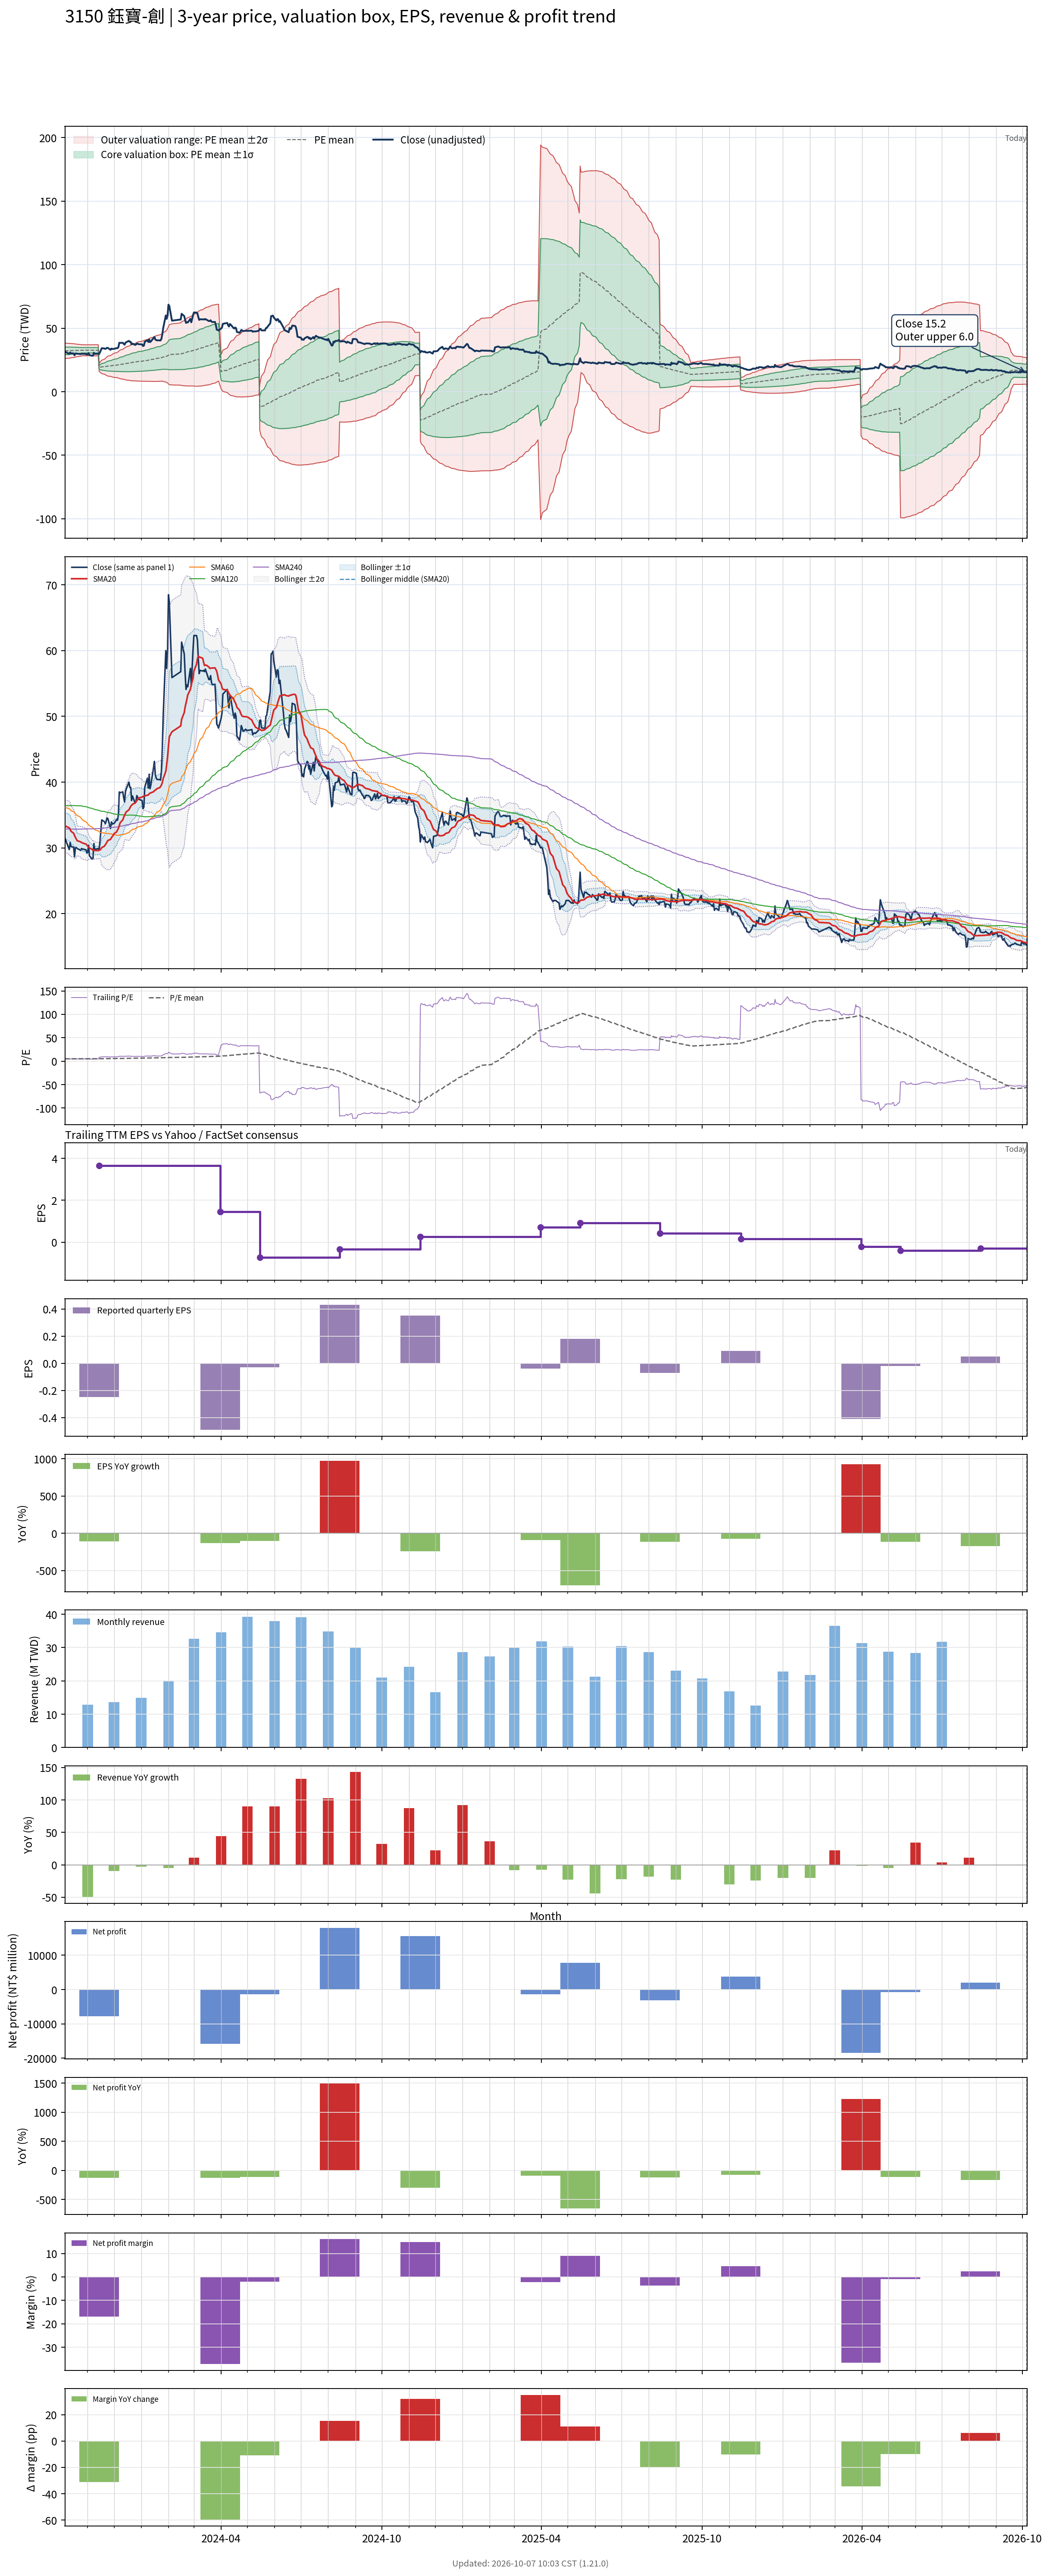

Data behind this chart, as committed beside it:
# chart-version: skill-stock-dynamic-val…
date, close, available_date, period_end, eps, ttm_eps, pe, pe_mean, pe_std, price_m2, price_m1, price_mean, price_p1, price_p2, forward_eps, forward_pe, forward_pe_mean, forward_pe_std, forward_price_m2, forward_price_m1, forward_price_mean, forward_price_p1, forward_price_p2, sma20
2023-10-06, 31.5, 2023-08-14, 2023-06-30, 0.04, 6.22, 5.064, 5.171, 0.4808, 26.18, 29.17, 32.16, 35.15, 38.14, , , , , , , , , , 33.36
2023-10-11, 29.75, 2023-08-14, 2023-06-30, 0.04, 6.22, 4.783, 5.177, 0.4708, 26.35, 29.27, 32.2, 35.13, 38.06, , , , , , , , , , 33.04
2023-10-12, 30.85, 2023-08-14, 2023-06-30, 0.04, 6.22, 4.96, 5.185, 0.4587, 26.54, 29.4, 32.25, 35.1, 37.96, , , , , , , , , , 32.83
2023-10-13, 30.2, 2023-08-14, 2023-06-30, 0.04, 6.22, 4.855, 5.192, 0.4479, 26.72, 29.51, 32.29, 35.08, 37.86, , , , , , , , , , 32.52
2023-10-16, 30.1, 2023-08-14, 2023-06-30, 0.04, 6.22, 4.839, 5.198, 0.4369, 26.9, 29.62, 32.33, 35.05, 37.77, , , , , , , , , , 32.23
2023-10-17, 28.65, 2023-08-14, 2023-06-30, 0.04, 6.22, 4.606, 5.203, 0.4276, 27.04, 29.7, 32.36, 35.02, 37.68, , , , , , , , , , 31.86
2023-10-18, 30.05, 2023-08-14, 2023-06-30, 0.04, 6.22, 4.831, 5.209, 0.4159, 27.23, 29.81, 32.4, 34.99, 37.58, , , , , , , , , , 31.61
2023-10-19, 30.05, 2023-08-14, 2023-06-30, 0.04, 6.22, 4.831, 5.215, 0.4042, 27.41, 29.93, 32.44, 34.95, 37.47, , , , , , , , , , 31.34
2023-10-20, 29.9, 2023-08-14, 2023-06-30, 0.04, 6.22, 4.807, 5.222, 0.3918, 27.6, 30.04, 32.48, 34.92, 37.35, , , , , , , , , , 31.09
2023-10-23, 29.7, 2023-08-14, 2023-06-30, 0.04, 6.22, 4.775, 5.228, 0.3792, 27.8, 30.16, 32.52, 34.87, 37.23, , , , , , , , , , 30.96
2023-10-24, 29.6, 2023-08-14, 2023-06-30, 0.04, 6.22, 4.759, 5.233, 0.3662, 28, 30.27, 32.55, 34.83, 37.11, , , , , , , , , , 30.89
2023-10-25, 29.9, 2023-08-14, 2023-06-30, 0.04, 6.22, 4.807, 5.24, 0.3506, 28.23, 30.41, 32.59, 34.77, 36.96, , , , , , , , , , 30.83
2023-10-26, 29.8, 2023-08-14, 2023-06-30, 0.04, 6.22, 4.791, 5.241, 0.3486, 28.27, 30.43, 32.6, 34.77, 36.94, , , , , , , , , , 30.75
2023-10-27, 29.8, 2023-08-14, 2023-06-30, 0.04, 6.22, 4.791, 5.242, 0.3475, 28.28, 30.45, 32.61, 34.77, 36.93, , , , , , , , , , 30.7
2023-10-30, 29.7, 2023-08-14, 2023-06-30, 0.04, 6.22, 4.775, 5.244, 0.3451, 28.32, 30.47, 32.62, 34.76, 36.91, , , , , , , , , , 30.58
2023-10-31, 29.2, 2023-08-14, 2023-06-30, 0.04, 6.22, 4.695, 5.245, 0.3438, 28.34, 30.48, 32.62, 34.76, 36.9, , , , , , , , , , 30.42
2023-11-01, 29.4, 2023-08-14, 2023-06-30, 0.04, 6.22, 4.727, 5.245, 0.3431, 28.36, 30.49, 32.62, 34.76, 36.89, , , , , , , , , , 30.27
2023-11-02, 30.4, 2023-08-14, 2023-06-30, 0.04, 6.22, 4.887, 5.247, 0.3406, 28.4, 30.52, 32.63, 34.75, 36.87, , , , , , , , , , 30.17
2023-11-03, 28.8, 2023-08-14, 2023-06-30, 0.04, 6.22, 4.63, 5.245, 0.3431, 28.36, 30.49, 32.62, 34.76, 36.89, , , , , , , , , , 29.99
2023-11-06, 28.3, 2023-08-14, 2023-06-30, 0.04, 6.22, 4.55, 5.243, 0.347, 28.29, 30.45, 32.61, 34.77, 36.93, , , , , , , , , , 29.78
2023-11-07, 28.35, 2023-08-14, 2023-06-30, 0.04, 6.22, 4.558, 5.24, 0.351, 28.23, 30.41, 32.59, 34.78, 36.96, , , , , , , , , , 29.62
2023-11-08, 30.65, 2023-08-14, 2023-06-30, 0.04, 6.22, 4.928, 5.241, 0.3502, 28.24, 30.42, 32.6, 34.78, 36.95, , , , , , , , , , 29.67
2023-11-09, 29.8, 2023-08-14, 2023-06-30, 0.04, 6.22, 4.791, 5.241, 0.3496, 28.25, 30.43, 32.6, 34.78, 36.95, , , , , , , , , , 29.62
2023-11-10, 29.8, 2023-08-14, 2023-06-30, 0.04, 6.22, 4.791, 5.241, 0.3499, 28.25, 30.42, 32.6, 34.78, 36.95, , , , , , , , , , 29.6
2023-11-13, 29.9, 2023-08-14, 2023-06-30, 0.04, 6.22, 4.807, 5.241, 0.3501, 28.24, 30.42, 32.6, 34.78, 36.95, , , , , , , , , , 29.59
2023-11-14, 29.65, 2023-11-14, 2023-09-30, -0.25, 3.64, 8.146, 5.269, 0.4371, 16, 17.59, 19.18, 20.77, 22.36, , , , , , , , , , 29.64
2023-11-15, 31, 2023-11-14, 2023-09-30, -0.25, 3.64, 8.516, 5.298, 0.5276, 15.44, 17.36, 19.28, 21.2, 23.12, , , , , , , , , , 29.68
2023-11-16, 32.65, 2023-11-14, 2023-09-30, -0.25, 3.64, 8.97, 5.331, 0.6242, 14.86, 17.13, 19.41, 21.68, 23.95, , , , , , , , , , 29.82
2023-11-17, 34.25, 2023-11-14, 2023-09-30, -0.25, 3.64, 9.409, 5.368, 0.7261, 14.25, 16.9, 19.54, 22.18, 24.82, , , , , , , , , , 30.03
2023-11-20, 34, 2023-11-14, 2023-09-30, -0.25, 3.64, 9.341, 5.403, 0.8111, 13.76, 16.72, 19.67, 22.62, 25.57, , , , , , , , , , 30.25
2023-11-21, 33.65, 2023-11-14, 2023-09-30, -0.25, 3.64, 9.245, 5.438, 0.8831, 13.37, 16.58, 19.79, 23.01, 26.22, , , , , , , , , , 30.45
2023-11-22, 34, 2023-11-14, 2023-09-30, -0.25, 3.64, 9.341, 5.471, 0.9522, 12.98, 16.45, 19.91, 23.38, 26.85, , , , , , , , , , 30.66
2023-11-23, 34.55, 2023-11-14, 2023-09-30, -0.25, 3.64, 9.492, 5.506, 1.02, 12.62, 16.33, 20.04, 23.76, 27.47, , , , , , , , , , 30.89
2023-11-24, 34.45, 2023-11-14, 2023-09-30, -0.25, 3.64, 9.464, 5.543, 1.082, 12.3, 16.24, 20.18, 24.11, 28.05, , , , , , , , , , 31.12
2023-11-27, 32.95, 2023-11-14, 2023-09-30, -0.25, 3.64, 9.052, 5.575, 1.127, 12.08, 16.19, 20.29, 24.4, 28.5, , , , , , , , , , 31.29
2023-11-28, 33.95, 2023-11-14, 2023-09-30, -0.25, 3.64, 9.327, 5.609, 1.178, 11.84, 16.13, 20.42, 24.7, 28.99, , , , , , , , , , 31.52
2023-11-29, 33.6, 2023-11-14, 2023-09-30, -0.25, 3.64, 9.231, 5.642, 1.223, 11.64, 16.09, 20.54, 24.99, 29.44, , , , , , , , , , 31.73
2023-11-30, 33.7, 2023-11-14, 2023-09-30, -0.25, 3.64, 9.258, 5.676, 1.266, 11.44, 16.05, 20.66, 25.27, 29.88, , , , , , , , , , 31.9
2023-12-01, 33.7, 2023-11-14, 2023-09-30, -0.25, 3.64, 9.258, 5.709, 1.307, 11.27, 16.02, 20.78, 25.54, 30.3, , , , , , , , , , 32.15
2023-12-04, 34.3, 2023-11-14, 2023-09-30, -0.25, 3.64, 9.423, 5.745, 1.349, 11.09, 16, 20.91, 25.82, 30.73, , , , , , , , , , 32.45
2023-12-05, 34.2, 2023-11-14, 2023-09-30, -0.25, 3.64, 9.396, 5.779, 1.389, 10.93, 15.98, 21.04, 26.09, 31.15, , , , , , , , , , 32.74
2023-12-06, 35.1, 2023-11-14, 2023-09-30, -0.25, 3.64, 9.643, 5.816, 1.432, 10.75, 15.96, 21.17, 26.38, 31.59, , , , , , , , , , 32.96
2023-12-07, 38.5, 2023-11-14, 2023-09-30, -0.25, 3.64, 10.58, 5.862, 1.494, 10.46, 15.9, 21.34, 26.78, 32.22, , , , , , , , , , 33.4
2023-12-08, 38.4, 2023-11-14, 2023-09-30, -0.25, 3.64, 10.55, 5.907, 1.553, 10.19, 15.85, 21.5, 27.15, 32.81, , , , , , , , , , 33.83
2023-12-11, 38.5, 2023-11-14, 2023-09-30, -0.25, 3.64, 10.58, 5.951, 1.609, 9.947, 15.8, 21.66, 27.52, 33.38, , , , , , , , , , 34.26
2023-12-12, 37.65, 2023-11-14, 2023-09-30, -0.25, 3.64, 10.34, 5.993, 1.657, 9.749, 15.78, 21.81, 27.85, 33.88, , , , , , , , , , 34.66
2023-12-13, 37, 2023-11-14, 2023-09-30, -0.25, 3.64, 10.16, 6.034, 1.699, 9.592, 15.78, 21.96, 28.15, 34.33, , , , , , , , , , 34.95
2023-12-14, 38.5, 2023-11-14, 2023-09-30, -0.25, 3.64, 10.58, 6.078, 1.748, 9.4, 15.76, 22.12, 28.48, 34.85, , , , , , , , , , 35.25
2023-12-15, 39, 2023-11-14, 2023-09-30, -0.25, 3.64, 10.71, 6.123, 1.797, 9.208, 15.75, 22.29, 28.83, 35.37, , , , , , , , , , 35.48
2023-12-18, 40, 2023-11-14, 2023-09-30, -0.25, 3.64, 10.99, 6.172, 1.848, 9.011, 15.74, 22.47, 29.19, 35.92, , , , , , , , , , 35.78
2023-12-19, 39.2, 2023-11-14, 2023-09-30, -0.25, 3.64, 10.77, 6.219, 1.893, 8.86, 15.75, 22.64, 29.53, 36.41, , , , , , , , , , 36.06
2023-12-20, 39.2, 2023-11-14, 2023-09-30, -0.25, 3.64, 10.77, 6.265, 1.935, 8.718, 15.76, 22.81, 29.85, 36.89, , , , , , , , , , 36.32
2023-12-21, 37.2, 2023-11-14, 2023-09-30, -0.25, 3.64, 10.22, 6.307, 1.966, 8.646, 15.8, 22.96, 30.11, 37.27, , , , , , , , , , 36.45
2023-12-22, 37.9, 2023-11-14, 2023-09-30, -0.25, 3.64, 10.41, 6.351, 1.998, 8.573, 15.85, 23.12, 30.39, 37.67, , , , , , , , , , 36.63
2023-12-25, 36.8, 2023-11-14, 2023-09-30, -0.25, 3.64, 10.11, 6.392, 2.025, 8.528, 15.9, 23.27, 30.64, 38.01, , , , , , , , , , 36.82
2023-12-26, 37.1, 2023-11-14, 2023-09-30, -0.25, 3.64, 10.19, 6.433, 2.052, 8.478, 15.95, 23.41, 30.88, 38.35, , , , , , , , , , 36.98
2023-12-27, 37.95, 2023-11-14, 2023-09-30, -0.25, 3.64, 10.43, 6.475, 2.081, 8.417, 15.99, 23.57, 31.14, 38.72, , , , , , , , , , 37.2
2023-12-28, 37.7, 2023-11-14, 2023-09-30, -0.25, 3.64, 10.36, 6.515, 2.11, 8.356, 16.03, 23.71, 31.39, 39.07, , , , , , , , , , 37.4
2023-12-29, 37.4, 2023-11-14, 2023-09-30, -0.25, 3.64, 10.27, 6.555, 2.135, 8.32, 16.09, 23.86, 31.63, 39.4, , , , , , , , , , 37.58
... 668 more rows
